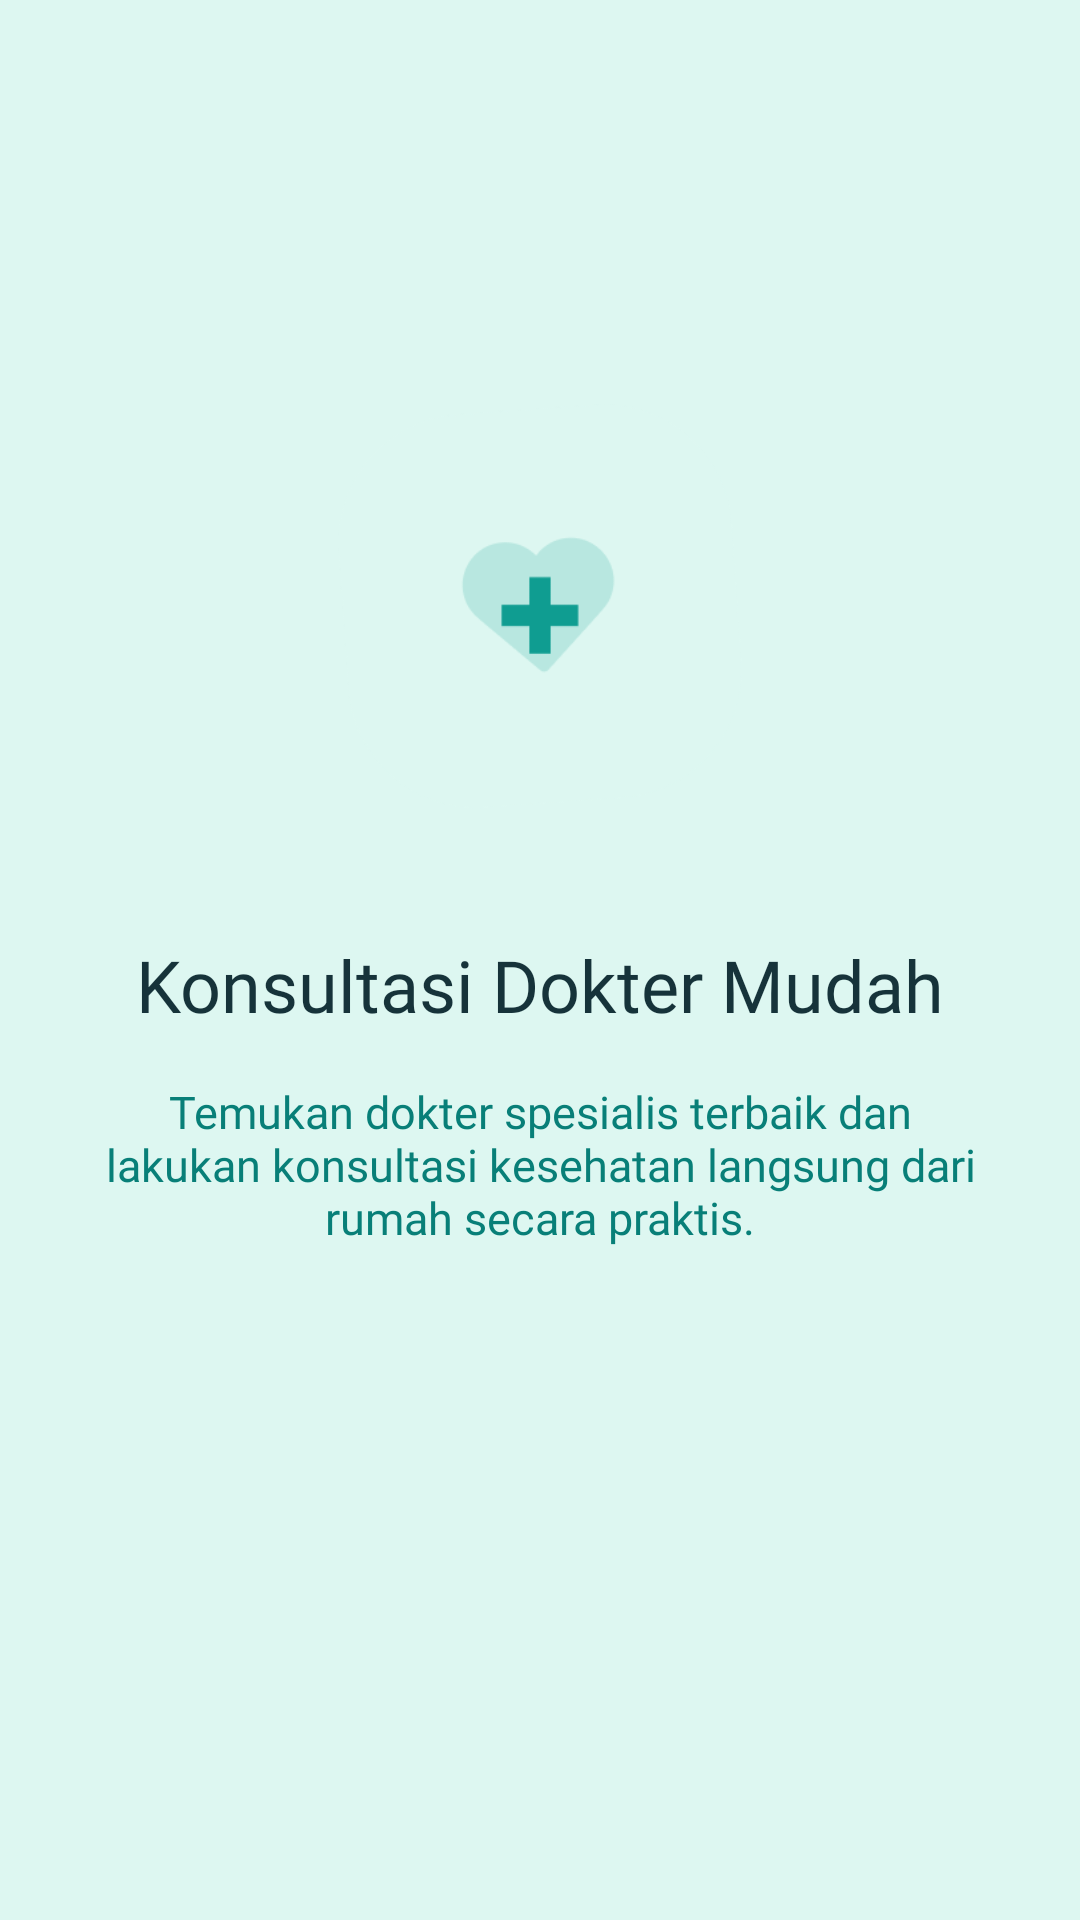

The Android layout XML behind this screen, and the referenced resources:
<!-- AndroidManifest.xml: application theme Theme.Projek_Zhafran -->
<!-- res/layout/fragment_tutorial1.xml -->
<?xml version="1.0" encoding="utf-8"?>
<androidx.constraintlayout.widget.ConstraintLayout xmlns:android="http://schemas.android.com/apk/res/android"
    xmlns:app="http://schemas.android.com/apk/res-auto"
    xmlns:tools="http://schemas.android.com/tools"
    android:layout_width="match_parent"
    android:layout_height="match_parent"
    android:background="@color/soft_mint"
    android:padding="32dp"
    tools:context=".Tutorial1Fragment">

    <ImageView
        android:id="@+id/imgTutorial1"
        android:layout_width="140dp"
        android:layout_height="140dp"
        android:layout_marginTop="100dp"
        android:contentDescription="Tutorial 1 Image"
        android:src="@drawable/logo_sehatku"
        app:layout_constraintEnd_toEndOf="parent"
        app:layout_constraintStart_toStartOf="parent"
        app:layout_constraintTop_toTopOf="parent" />

    <TextView
        android:id="@+id/tvTitle1"
        android:layout_width="wrap_content"
        android:layout_height="wrap_content"
        android:layout_marginTop="40dp"
        android:fontFamily="@font/inter_bold"
        android:gravity="center"
        android:text="Konsultasi Dokter Mudah"
        android:textColor="@color/dark_navy"
        android:textSize="24sp"
        app:layout_constraintEnd_toEndOf="parent"
        app:layout_constraintStart_toStartOf="parent"
        app:layout_constraintTop_toBottomOf="@+id/imgTutorial1" />

    <TextView
        android:id="@+id/tvDesc1"
        android:layout_width="0dp"
        android:layout_height="wrap_content"
        android:layout_marginTop="16dp"
        android:fontFamily="@font/inter_regular"
        android:gravity="center"
        android:text="Temukan dokter spesialis terbaik dan lakukan konsultasi kesehatan langsung dari rumah secara praktis."
        android:textColor="@color/dark_teal"
        android:textSize="15sp"
        app:layout_constraintEnd_toEndOf="parent"
        app:layout_constraintStart_toStartOf="parent"
        app:layout_constraintTop_toBottomOf="@+id/tvTitle1" />

</androidx.constraintlayout.widget.ConstraintLayout>
<!-- resources referenced by this layout -->
<resources>
  <color name="dark_navy">#16333A</color>
  <color name="dark_teal">#087F78</color>
  <color name="soft_mint">#DDF7F1</color>
  <!-- drawable logo_sehatku: png bitmap (drawable, 6355 bytes) -->
  <style name="Theme.Projek_Zhafran" parent="Base.Theme.Projek_Zhafran" />
  <style name="Base.Theme.Projek_Zhafran" parent="Theme.Material3.DayNight.NoActionBar">
          
          <item name="colorPrimary">@color/primary_teal</item>
          <item name="colorOnPrimary">@color/white</item>
          <item name="colorContainer">@color/soft_mint</item>
          <item name="android:statusBarColor">@color/dark_teal</item>
      </style>
  <color name="primary_teal">#0F9D91</color>
  <color name="white">#FFFFFF</color>
</resources>
